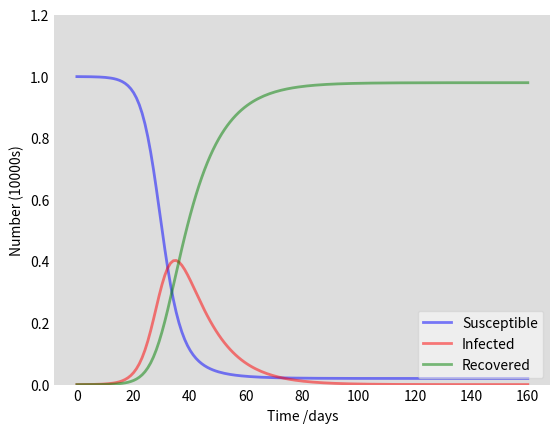

Write the Python code that produced this figure.
import numpy as np
from scipy.integrate import odeint
import matplotlib.pyplot as plt

# Total population, N.
N = 10000
# Initial number of infected and recovered individuals, I0 and R0.
I0, R0 = 1, 0
# Everyone else, S0, is susceptible to infection initially.
S0 = N - I0 - R0
# Contact rate, beta, and mean recovery rate, gamma, (in 1/days).
beta, gamma = 0.4, 1./10
# A grid of time points (in days)
t = np.linspace(0, 160, 160)

# The SIR model differential equations.
def deriv(y, t, N, beta, gamma):
    S, I, R = y
    dSdt = -beta * S * I / N
    dIdt = beta * S * I / N - gamma * I
    dRdt = gamma * I
    return dSdt, dIdt, dRdt

# Initial conditions vector
y0 = S0, I0, R0
# Integrate the SIR equations over the time grid, t.
ret = odeint(deriv, y0, t, args=(N, beta, gamma))
S, I, R = ret.T

# Plot the data on three separate curves for S(t), I(t) and R(t)
fig = plt.figure(facecolor='w')
ax = fig.add_subplot(111, facecolor='#dddddd', axisbelow=True)
ax.plot(t, S/N, 'b', alpha=0.5, lw=2, label='Susceptible')
ax.plot(t, I/N, 'r', alpha=0.5, lw=2, label='Infected')
ax.plot(t, R/N, 'g', alpha=0.5, lw=2, label='Recovered')
ax.set_xlabel('Time /days')
ax.set_ylabel('Number (10000s)')
ax.set_ylim(0,1.2)
ax.yaxis.set_tick_params(length=0)
ax.xaxis.set_tick_params(length=0)
legend = ax.legend()
legend.get_frame().set_alpha(0.5)
for spine in ('top', 'right', 'bottom', 'left'):
    ax.spines[spine].set_visible(False)
plt.show()